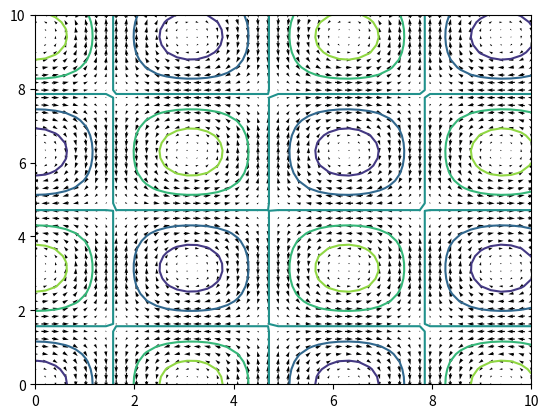

Here is the Python script that generated this plot:
import numpy as np
import matplotlib.pyplot as plt

t = np.linspace(0, 10, 50)
x, y = np.meshgrid(t, t, indexing="ij")

plt.contour(x, y, -np.cos(x)*np.cos(y), 4)
plt.quiver(x, y, np.cos(x)*np.sin(y), -np.sin(x)*np.cos(y), pivot="middle")

plt.savefig("3b.png")
plt.show()
